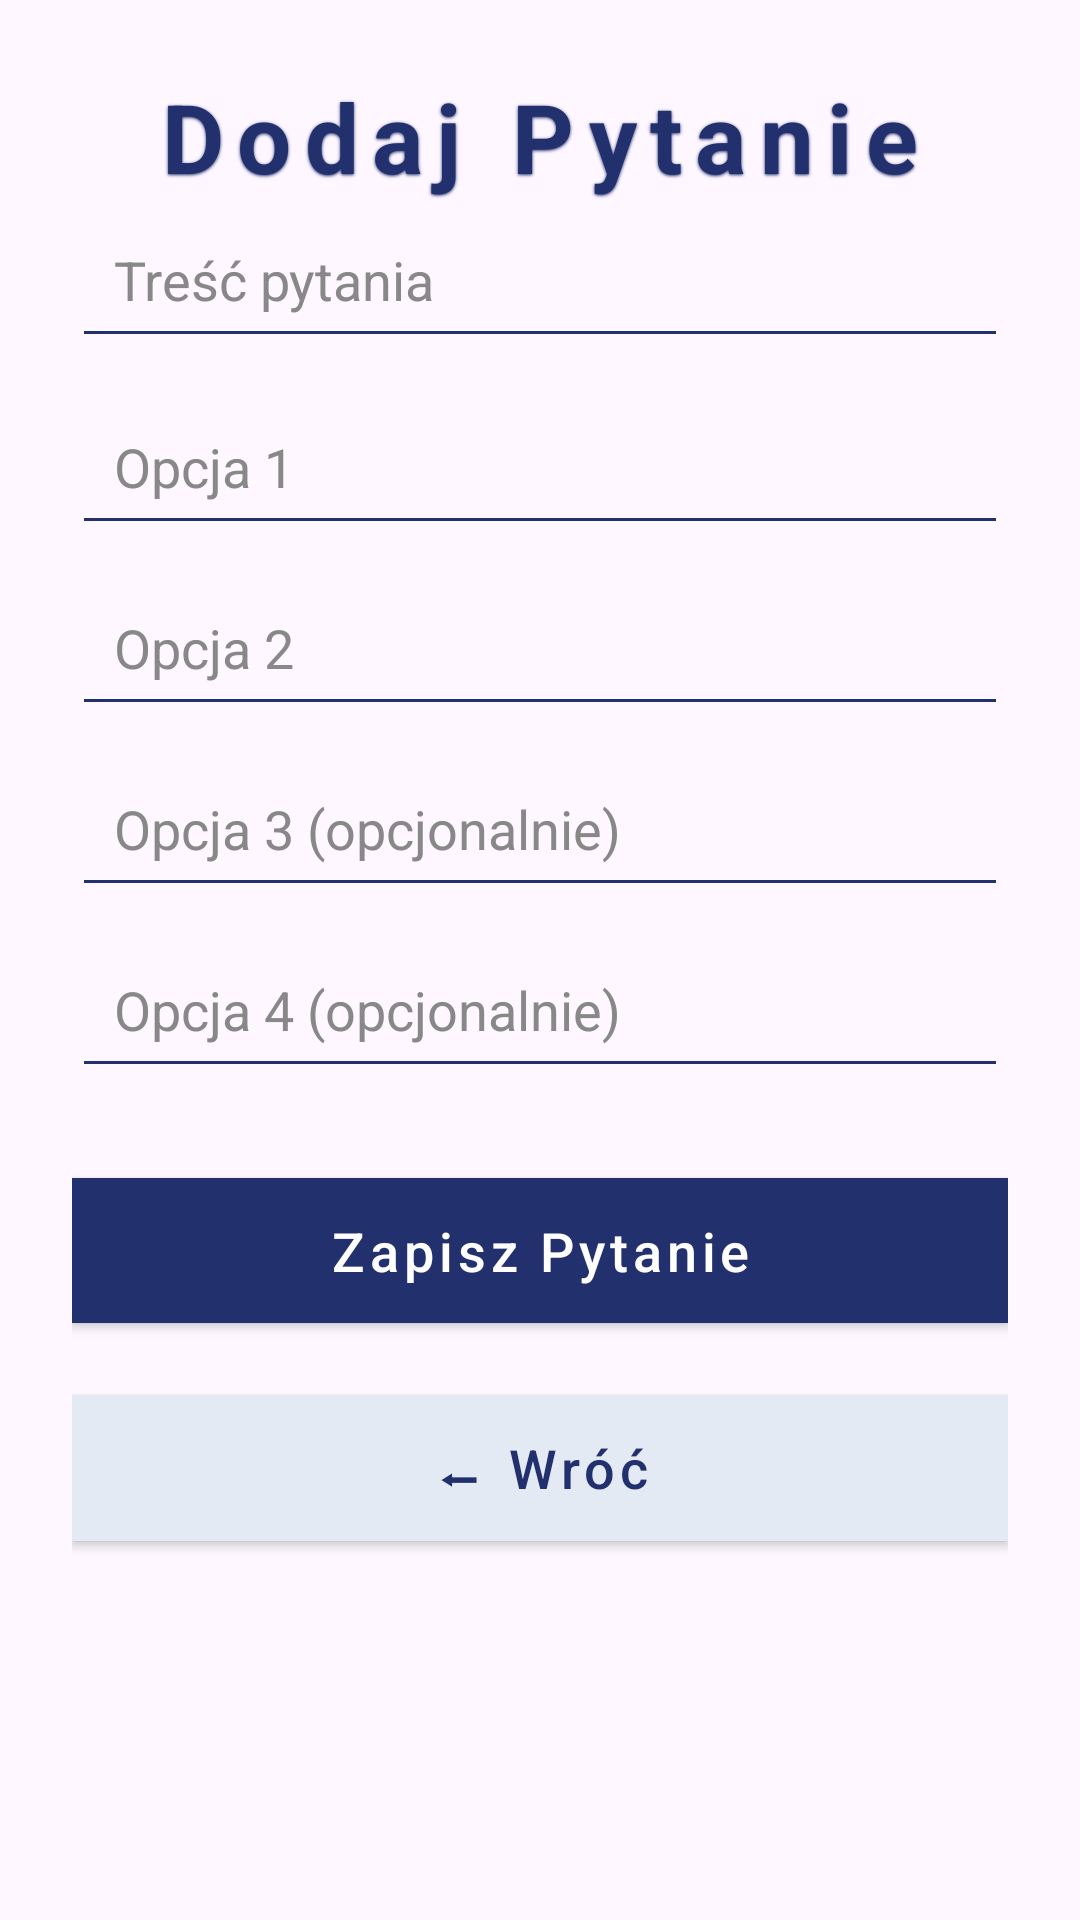

Layout XML and referenced resources for this Android screen:
<!-- AndroidManifest.xml: application theme Theme.VoteRoom -->
<!-- res/layout/activity_add_question.xml -->
<?xml version="1.0" encoding="utf-8"?>
<androidx.constraintlayout.widget.ConstraintLayout
    xmlns:android="http://schemas.android.com/apk/res/android"
    xmlns:app="http://schemas.android.com/apk/res-auto"
    android:id="@+id/addQuestionLayout"
    android:layout_width="match_parent"
    android:layout_height="match_parent"
    android:background="@drawable/tlo_android"
    android:padding="24dp">

    <TextView
        android:id="@+id/addQuestionTitle"
        android:layout_width="wrap_content"
        android:layout_height="wrap_content"
        android:text="Dodaj Pytanie"
        android:textColor="#22306D"
        android:textSize="32sp"
        android:textStyle="bold"
        android:letterSpacing="0.14"
        android:shadowColor="#22306D"
        android:shadowDx="0"
        android:shadowDy="1"
        android:shadowRadius="2"
        app:layout_constraintTop_toTopOf="parent"
        app:layout_constraintStart_toStartOf="parent"
        app:layout_constraintEnd_toEndOf="parent"
        android:layout_marginBottom="20dp"/>

    <EditText
        android:id="@+id/questionField"
        android:layout_width="0dp"
        android:layout_height="wrap_content"
        android:hint="Treść pytania"
        android:textColor="#22306D"
        android:textColorHint="#888888"
        android:inputType="text"
        android:backgroundTint="#22306D"
        android:padding="14dp"
        app:layout_constraintTop_toBottomOf="@id/addQuestionTitle"
        app:layout_constraintStart_toStartOf="parent"
        app:layout_constraintEnd_toEndOf="parent" />

    <EditText
        android:id="@+id/option1Field"
        android:layout_width="0dp"
        android:layout_height="wrap_content"
        android:hint="Opcja 1"
        android:textColor="#22306D"
        android:textColorHint="#888888"
        android:inputType="text"
        android:backgroundTint="#22306D"
        android:padding="14dp"
        android:layout_marginTop="10dp"
        app:layout_constraintTop_toBottomOf="@id/questionField"
        app:layout_constraintStart_toStartOf="parent"
        app:layout_constraintEnd_toEndOf="parent" />

    <EditText
        android:id="@+id/option2Field"
        android:layout_width="0dp"
        android:layout_height="wrap_content"
        android:hint="Opcja 2"
        android:textColor="#22306D"
        android:textColorHint="#888888"
        android:inputType="text"
        android:backgroundTint="#22306D"
        android:padding="14dp"
        android:layout_marginTop="8dp"
        app:layout_constraintTop_toBottomOf="@id/option1Field"
        app:layout_constraintStart_toStartOf="parent"
        app:layout_constraintEnd_toEndOf="parent" />

    <EditText
        android:id="@+id/option3Field"
        android:layout_width="0dp"
        android:layout_height="wrap_content"
        android:hint="Opcja 3 (opcjonalnie)"
        android:textColor="#22306D"
        android:textColorHint="#888888"
        android:inputType="text"
        android:backgroundTint="#22306D"
        android:padding="14dp"
        android:layout_marginTop="8dp"
        app:layout_constraintTop_toBottomOf="@id/option2Field"
        app:layout_constraintStart_toStartOf="parent"
        app:layout_constraintEnd_toEndOf="parent" />

    <EditText
        android:id="@+id/option4Field"
        android:layout_width="0dp"
        android:layout_height="wrap_content"
        android:hint="Opcja 4 (opcjonalnie)"
        android:textColor="#22306D"
        android:textColorHint="#888888"
        android:inputType="text"
        android:backgroundTint="#22306D"
        android:padding="14dp"
        android:layout_marginTop="8dp"
        app:layout_constraintTop_toBottomOf="@id/option3Field"
        app:layout_constraintStart_toStartOf="parent"
        app:layout_constraintEnd_toEndOf="parent" />

    <com.google.android.material.button.MaterialButton
        android:id="@+id/saveQuestionButton"
        style="@style/Widget.MaterialComponents.Button"
        android:layout_width="0dp"
        android:layout_height="wrap_content"
        android:text="Zapisz Pytanie"
        android:textAllCaps="false"
        android:textSize="18sp"
        android:textColor="#FFFFFF"
        app:backgroundTint="#22306D"
        android:elevation="4dp"
        android:paddingTop="12dp"
        android:paddingBottom="12dp"
        app:cornerRadius="0dp"
        app:rippleColor="#332A5DDE"
        android:layout_marginTop="24dp"
        app:layout_constraintTop_toBottomOf="@id/option4Field"
        app:layout_constraintStart_toStartOf="parent"
        app:layout_constraintEnd_toEndOf="parent" />

    <com.google.android.material.button.MaterialButton
        android:id="@+id/backButton"
        style="@style/Widget.MaterialComponents.Button"
        android:layout_width="0dp"
        android:layout_height="wrap_content"
        android:text="⬅ Wróć"
        android:textAllCaps="false"
        android:textColor="#22306D"
        android:textSize="18sp"
        app:backgroundTint="#E3EAF4"
        android:elevation="4dp"
        android:paddingTop="12dp"
        android:paddingBottom="12dp"
        app:cornerRadius="0dp"
        app:rippleColor="#332A5DDE"
        android:layout_marginTop="12dp"
        app:layout_constraintTop_toBottomOf="@id/saveQuestionButton"
        app:layout_constraintStart_toStartOf="parent"
        app:layout_constraintEnd_toEndOf="parent"/>

</androidx.constraintlayout.widget.ConstraintLayout>
<!-- resources referenced by this layout -->
<resources>
  <style name="Theme.VoteRoom" parent="Base.Theme.VoteRoom" />
  <style name="Base.Theme.VoteRoom" parent="Theme.Material3.DayNight.NoActionBar">
          
          
      </style>
</resources>
